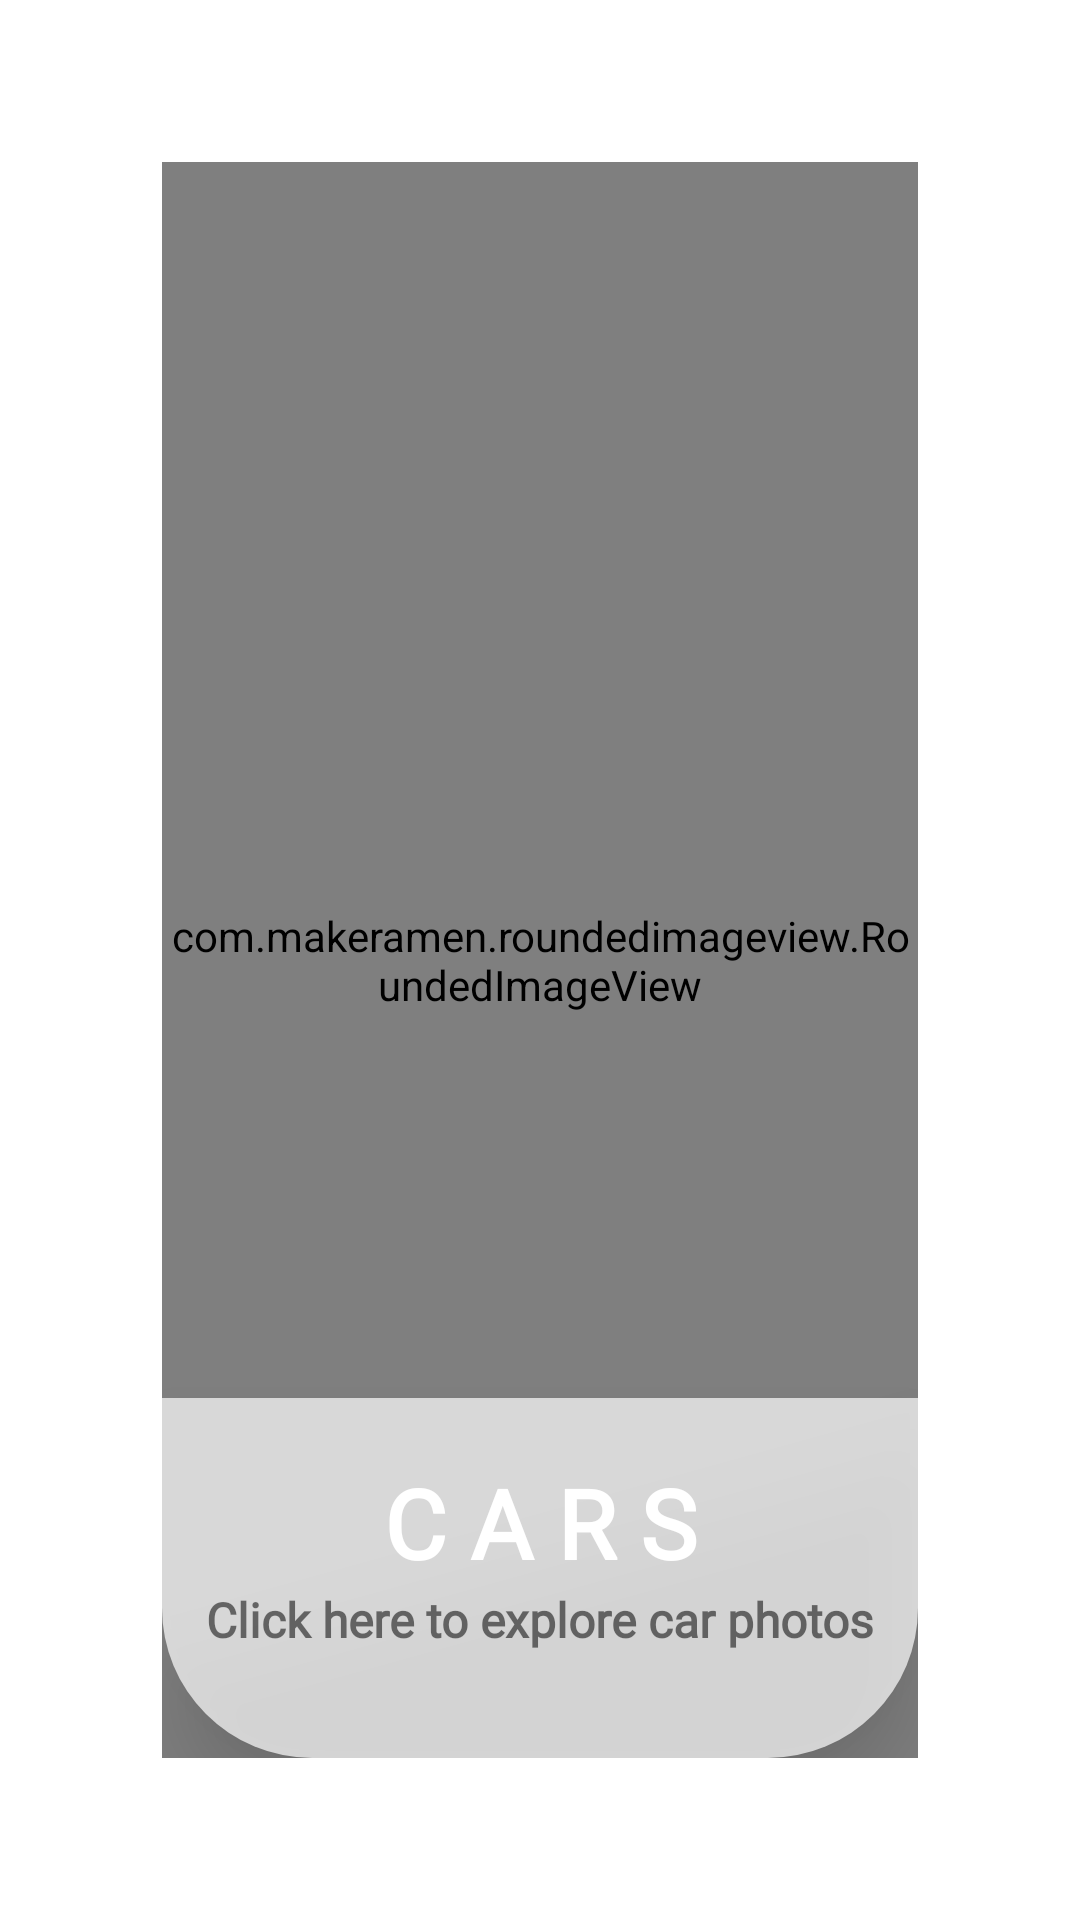

This screen was rendered from an Android layout file. Write that file and the resources it references.
<!-- AndroidManifest.xml: application theme AppTheme -->
<!-- res/layout/fragment_car.xml -->
<?xml version="1.0" encoding="utf-8"?>
<androidx.constraintlayout.widget.ConstraintLayout
    xmlns:android="http://schemas.android.com/apk/res/android"
    xmlns:tools="http://schemas.android.com/tools"
    android:layout_width="match_parent"
    android:layout_height="match_parent"
    xmlns:app="http://schemas.android.com/apk/res-auto"
    android:padding="54dp"
    tools:context=".ui.Fragment.Car">
    <RelativeLayout
        android:id="@+id/relative5"
        android:layout_width="match_parent"
        android:layout_height="120dp"
        android:layout_alignParentBottom="true"
        android:background="@drawable/design_assets"
        android:elevation="16dp"
        app:layout_constraintBottom_toBottomOf="@id/Car"
        app:layout_constraintEnd_toEndOf="parent"
        app:layout_constraintStart_toStartOf="parent" />
    <com.google.android.material.textview.MaterialTextView
        android:id="@+id/carText"
        android:layout_width="wrap_content"
        android:layout_height="wrap_content"
        android:layout_centerHorizontal="true"
        android:elevation="16dp"
        android:fontFamily="@font/averia_sans_libre"
        android:text="C A R S"
        android:textSize="32sp"
        android:layout_marginTop="20dp"
        android:textColor="#FFFFFFFF"
        android:textStyle="bold"
        app:layout_constraintEnd_toEndOf="parent"
        app:layout_constraintStart_toStartOf="parent"
        app:layout_constraintTop_toTopOf="@id/relative5"
        app:textAllCaps="true" />
    <com.google.android.material.textview.MaterialTextView
        android:id="@+id/desc"
        android:layout_width="wrap_content"
        android:layout_height="wrap_content"
        android:layout_below="@+id/carText"
        android:elevation="16dp"
        android:fontFamily="@font/cagliostro"
        android:text="Click here to explore car photos"
        android:textSize="16sp"
        android:textStyle="bold"
        app:layout_constraintEnd_toEndOf="parent"
        app:layout_constraintStart_toStartOf="parent"
        app:layout_constraintTop_toBottomOf="@id/carText" />
    <com.makeramen.roundedimageview.RoundedImageView
        android:id="@+id/Car"
        android:layout_width="match_parent"
        android:layout_height="match_parent"
        app:riv_tile_mode="repeat"
        android:scaleType="centerCrop"
        android:transitionName="imgData"
        app:layout_constraintBottom_toBottomOf="parent"
        app:layout_constraintEnd_toEndOf="parent"
        app:layout_constraintStart_toStartOf="parent"
        app:layout_constraintTop_toTopOf="parent"
        app:riv_corner_radius="50dp"
        app:riv_mutate_background="true" />
</androidx.constraintlayout.widget.ConstraintLayout>
<!-- resources referenced by this layout -->
<resources>
  <!-- drawable design_assets (drawable) -->
  <?xml version="1.0" encoding="utf-8"?>
  <shape xmlns:android="http://schemas.android.com/apk/res/android"
      android:shape="rectangle">
      <solid android:color="#B3FFFFFF"/>
      <corners android:bottomLeftRadius="50dp"
          android:bottomRightRadius="50dp"/>
  
  </shape>
  <style name="AppTheme" parent="Theme.MaterialComponents.Light.NoActionBar">
          
          <item name="colorPrimary">@color/colorPrimary</item>
          <item name="colorPrimaryDark">@color/colorPrimaryDark</item>
          <item name="colorAccent">@color/colorAccent</item>
          <item name="android:windowContentTransitions">true</item>
          <item name="android:windowDisablePreview">true</item>
  
      </style>
  <color name="colorPrimary">#008577</color>
  <color name="colorPrimaryDark">#00574B</color>
  <color name="colorAccent">#D81B60</color>
</resources>
